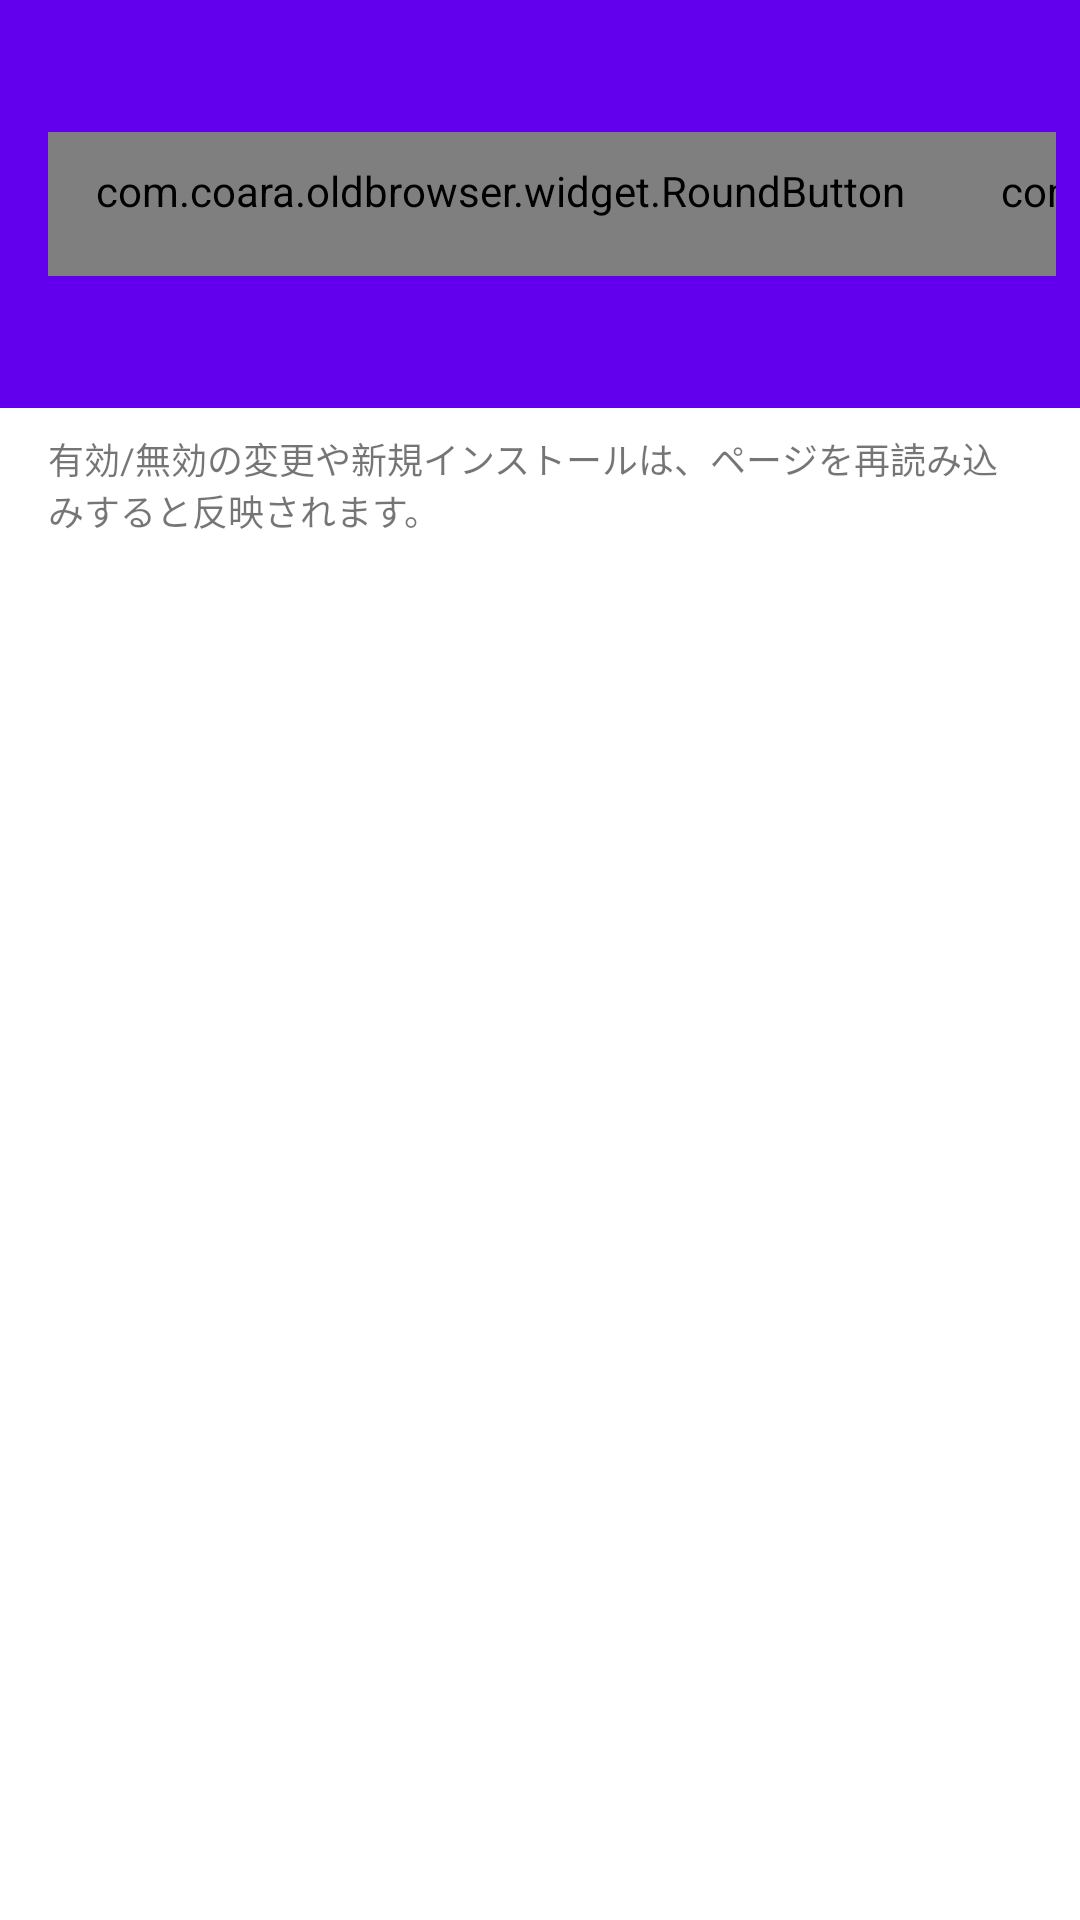

Here is an Android app screen rendered from its layout file. Give the layout XML and the strings, colors and styles it references.
<!-- AndroidManifest.xml: application theme Theme.CoaraBrowser -->
<!-- res/layout/activity_plugin_manager.xml -->
<?xml version="1.0" encoding="utf-8"?>
<LinearLayout xmlns:android="http://schemas.android.com/apk/res/android"
    android:layout_width="match_parent"
    android:layout_height="match_parent"
    android:background="@color/colorBackground"
    android:orientation="vertical">

    <LinearLayout
        android:layout_width="match_parent"
        android:layout_height="wrap_content"
        android:background="@color/colorPrimary"
        android:gravity="center_vertical"
        android:orientation="horizontal"
        android:paddingStart="16dp"
        android:paddingTop="10dp"
        android:paddingEnd="8dp"
        android:paddingBottom="10dp">

        <TextView
            android:layout_width="0dp"
            android:layout_height="wrap_content"
            android:layout_weight="1"
            android:text="拡張機能"
            android:textColor="@color/colorOnPrimary"
            android:textSize="20sp"
            android:textStyle="bold" />

        <com.coara.oldbrowser.widget.RoundButton
            android:id="@+id/pluginInstallButton"
            style="@style/Widget.Coara.TextButton"
            android:layout_width="wrap_content"
            android:layout_height="wrap_content"
            android:minWidth="0dp"
            android:text="インストール"
            android:textColor="@color/colorOnPrimary" />

        <com.coara.oldbrowser.widget.RoundButton
            android:id="@+id/pluginLogButton"
            style="@style/Widget.Coara.TextButton"
            android:layout_width="wrap_content"
            android:layout_height="wrap_content"
            android:minWidth="0dp"
            android:text="ログ"
            android:textColor="@color/colorOnPrimary" />
    </LinearLayout>

    <TextView
        android:id="@+id/pluginHintText"
        android:layout_width="match_parent"
        android:layout_height="wrap_content"
        android:paddingStart="16dp"
        android:paddingTop="8dp"
        android:paddingEnd="16dp"
        android:paddingBottom="8dp"
        android:text="有効/無効の変更や新規インストールは、ページを再読み込みすると反映されます。"
        android:textColor="@color/colorTextSecondary"
        android:textSize="12sp" />

    <FrameLayout
        android:layout_width="match_parent"
        android:layout_height="0dp"
        android:layout_weight="1">

        <ListView
            android:id="@+id/pluginListView"
            android:layout_width="match_parent"
            android:layout_height="match_parent"
            android:divider="@color/grayLight"
            android:dividerHeight="1dp" />

        <TextView
            android:id="@+id/pluginEmptyText"
            android:layout_width="match_parent"
            android:layout_height="match_parent"
            android:gravity="center"
            android:padding="24dp"
            android:text="インストール済みの拡張機能はありません\n「インストール」からzipを選択してください"
            android:textColor="@color/colorTextSecondary"
            android:textSize="14sp"
            android:visibility="gone" />
    </FrameLayout>
</LinearLayout>
<!-- resources referenced by this layout -->
<resources>
  <style name="Widget.Coara.TextButton" parent="Widget.Coara.RoundButton">
          <item name="backgroundTint">@android:color/transparent</item>
          <item name="android:textColor">@color/colorPrimary</item>
          <item name="android:minWidth">48dp</item>
      </style>
  <style name="Theme.CoaraBrowser" parent="android:Theme.Material.Light.NoActionBar">
          <item name="android:colorPrimary">@color/colorPrimary</item>
          <item name="android:colorPrimaryDark">@color/colorPrimaryVariant</item>
          <item name="android:colorAccent">@color/colorPrimary</item>
          <item name="android:windowBackground">@color/colorBackground</item>
          <item name="android:alertDialogTheme">@style/Theme.CoaraBrowser.Dialog</item>
          <item name="roundButtonStyle">@style/Widget.Coara.RoundButton</item>
          <item name="chipStyle">@style/Widget.Coara.Chip.Filter</item>
      </style>
  <style name="Widget.Coara.RoundButton" parent="android:Widget.Material.Button">
          <item name="android:minWidth">64dp</item>
          <item name="android:minHeight">48dp</item>
          <item name="android:paddingStart">16dp</item>
          <item name="android:paddingEnd">16dp</item>
          <item name="android:textAllCaps">false</item>
          <item name="android:textColor">@color/colorOnPrimary</item>
          <item name="android:textSize">14sp</item>
          <item name="android:fontFamily">sans-serif-medium</item>
          <item name="android:stateListAnimator">@null</item>
      </style>
  <style name="Theme.CoaraBrowser.Dialog" parent="android:Theme.Material.Light.Dialog.Alert">
          <item name="android:colorAccent">@color/colorPrimary</item>
          <item name="android:windowBackground">@drawable/bg_dialog_round</item>
          <item name="android:windowMinWidthMajor">80%</item>
          <item name="android:windowMinWidthMinor">90%</item>
      </style>
  <style name="Widget.Coara.Chip.Filter" parent="android:Widget">
          <item name="android:textSize">14sp</item>
          <item name="android:textAllCaps">false</item>
          <item name="android:clickable">true</item>
      </style>
  <!-- drawable bg_dialog_round (drawable) -->
  <?xml version="1.0" encoding="utf-8"?>
  <inset xmlns:android="http://schemas.android.com/apk/res/android"
      android:insetLeft="8dp"
      android:insetRight="8dp">
      <shape android:shape="rectangle">
          <solid android:color="#FFFFFF" />
          <corners android:radius="24dp" />
      </shape>
  </inset>
  <!-- not gathered from this repository: default colours our renderer supplied (Android Studio template values) -->
  <color name="colorPrimary">#FF6200EE</color>
</resources>
